The GitHub repository queirozPedro/Classificacao-de-Celulas-Medula-Ossea contains a labelled image folder "dataset" with 7 categories: BLA 0001 1000, EOS 0001 1000, LYT 0001 1000, MON 0001 1000, NGS 0001 1000, NIF 0001 1000, PMO 0001 1000. Examples follow, each with its label.

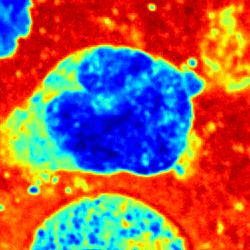
Label: MON 0001 1000

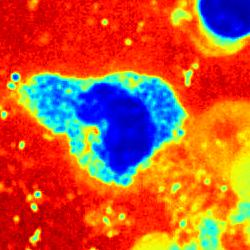
Label: NGS 0001 1000

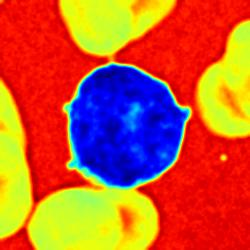
Label: BLA 0001 1000

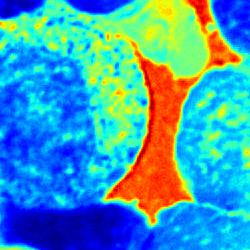
Label: PMO 0001 1000

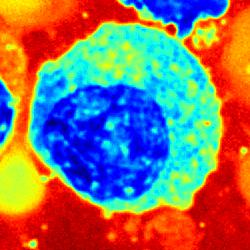
Label: EOS 0001 1000

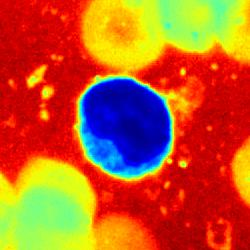
Label: LYT 0001 1000
